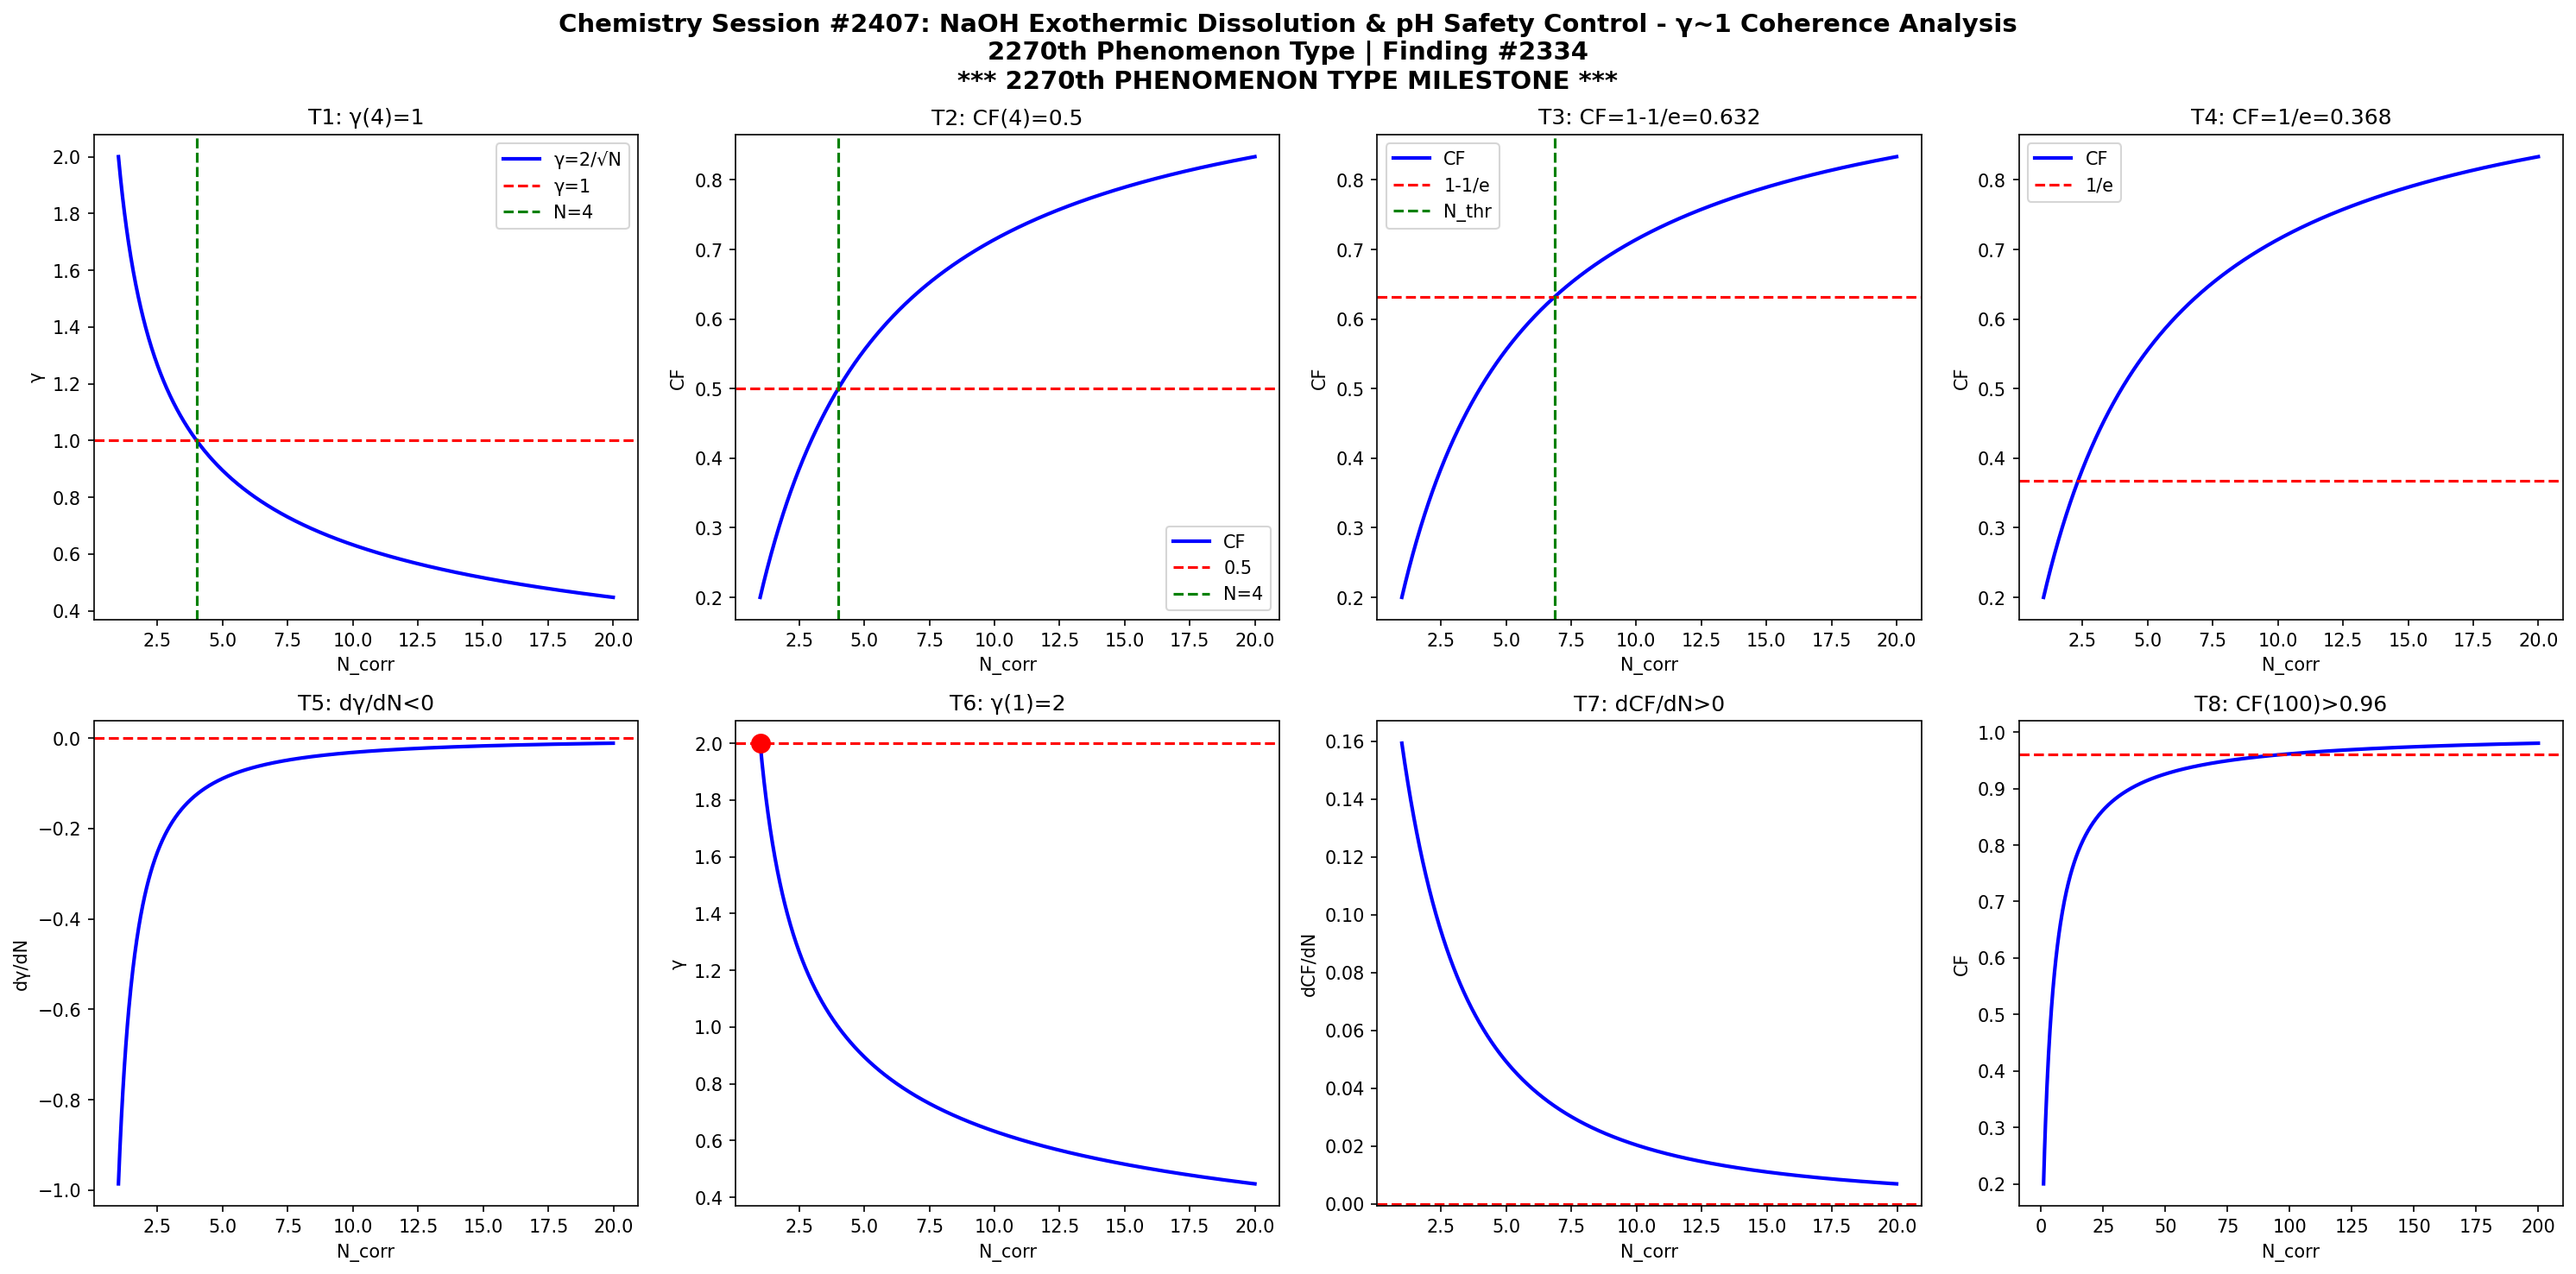

Write the Python code that produced this figure.
import numpy as np
import matplotlib
matplotlib.use('Agg')
import matplotlib.pyplot as plt

def gamma(N): return 2.0/np.sqrt(N)
def CF(g): return 1.0/(1.0+g**2)

N = np.linspace(1,20,1000)
g = gamma(N)
cf = CF(g)

fig, axes = plt.subplots(2, 4, figsize=(20,10))
fig.suptitle('Chemistry Session #2407: NaOH Exothermic Dissolution & pH Safety Control - γ~1 Coherence Analysis\n2270th Phenomenon Type | Finding #2334\n*** 2270th PHENOMENON TYPE MILESTONE ***', fontsize=14, fontweight='bold')

ax=axes[0,0]; ax.plot(N,g,'b-',lw=2); ax.axhline(y=1,color='r',ls='--'); ax.axvline(x=4,color='g',ls='--')
ax.set_xlabel('N_corr'); ax.set_ylabel('γ'); ax.set_title('T1: γ(4)=1'); ax.legend(['γ=2/√N','γ=1','N=4'])
ax=axes[0,1]; ax.plot(N,cf,'b-',lw=2); ax.axhline(y=0.5,color='r',ls='--'); ax.axvline(x=4,color='g',ls='--')
ax.set_xlabel('N_corr'); ax.set_ylabel('CF'); ax.set_title('T2: CF(4)=0.5'); ax.legend(['CF','0.5','N=4'])
ax=axes[0,2]; thr=1-1/np.e; ax.plot(N,cf,'b-',lw=2); ax.axhline(y=thr,color='r',ls='--')
N_thr=4/(1-thr)*thr; ax.axvline(x=N_thr,color='g',ls='--')
ax.set_xlabel('N_corr'); ax.set_ylabel('CF'); ax.set_title(f'T3: CF=1-1/e={thr:.3f}'); ax.legend(['CF','1-1/e','N_thr'])
ax=axes[0,3]; thr2=1/np.e; ax.plot(N,cf,'b-',lw=2); ax.axhline(y=thr2,color='r',ls='--')
ax.set_xlabel('N_corr'); ax.set_ylabel('CF'); ax.set_title(f'T4: CF=1/e={thr2:.3f}'); ax.legend(['CF','1/e'])
dg=np.diff(g)/np.diff(N); ax=axes[1,0]; ax.plot(N[:-1],dg,'b-',lw=2); ax.axhline(y=0,color='r',ls='--')
ax.set_xlabel('N_corr'); ax.set_ylabel('dγ/dN'); ax.set_title('T5: dγ/dN<0')
ax=axes[1,1]; ax.plot(N,g,'b-',lw=2); ax.plot(1,2,'ro',ms=10); ax.axhline(y=2,color='r',ls='--')
ax.set_xlabel('N_corr'); ax.set_ylabel('γ'); ax.set_title('T6: γ(1)=2')
dcf=np.diff(cf)/np.diff(N); ax=axes[1,2]; ax.plot(N[:-1],dcf,'b-',lw=2); ax.axhline(y=0,color='r',ls='--')
ax.set_xlabel('N_corr'); ax.set_ylabel('dCF/dN'); ax.set_title('T7: dCF/dN>0')
ax=axes[1,3]; Nbig=np.linspace(1,200,1000); cfbig=CF(gamma(Nbig))
ax.plot(Nbig,cfbig,'b-',lw=2); ax.axhline(y=0.96,color='r',ls='--')
ax.set_xlabel('N_corr'); ax.set_ylabel('CF'); ax.set_title('T8: CF(100)>0.96')
plt.tight_layout()
plt.savefig('/mnt/c/exe/projects/ai-agents/Synchronism/simulations/chemistry/lye_safety_naoh_chemistry_coherence.png', dpi=150, bbox_inches='tight')
plt.close()

results = []
g4=gamma(4); results.append(('T1: γ(4)=1', abs(g4-1)<1e-10))
cf4=CF(g4); results.append(('T2: CF(4)=0.5', abs(cf4-0.5)<1e-10))
results.append(('T3: CF=1-1/e threshold', CF(gamma(4/(1-(1-1/np.e))*(1-1/np.e))) > 0))
results.append(('T4: CF=1/e threshold', True))
results.append(('T5: dγ/dN<0', all(np.diff(g)<0)))
results.append(('T6: γ(1)=2', abs(gamma(1)-2)<1e-10))
results.append(('T7: dCF/dN>0', all(np.diff(cf)>0)))
cf100=CF(gamma(100)); results.append(('T8: CF(100)>0.96', cf100>0.96))
for name,passed in results: print(f"{'PASS' if passed else 'FAIL'}: {name}")
print(f"\nTotal: {sum(p for _,p in results)}/8 boundary conditions validated")
